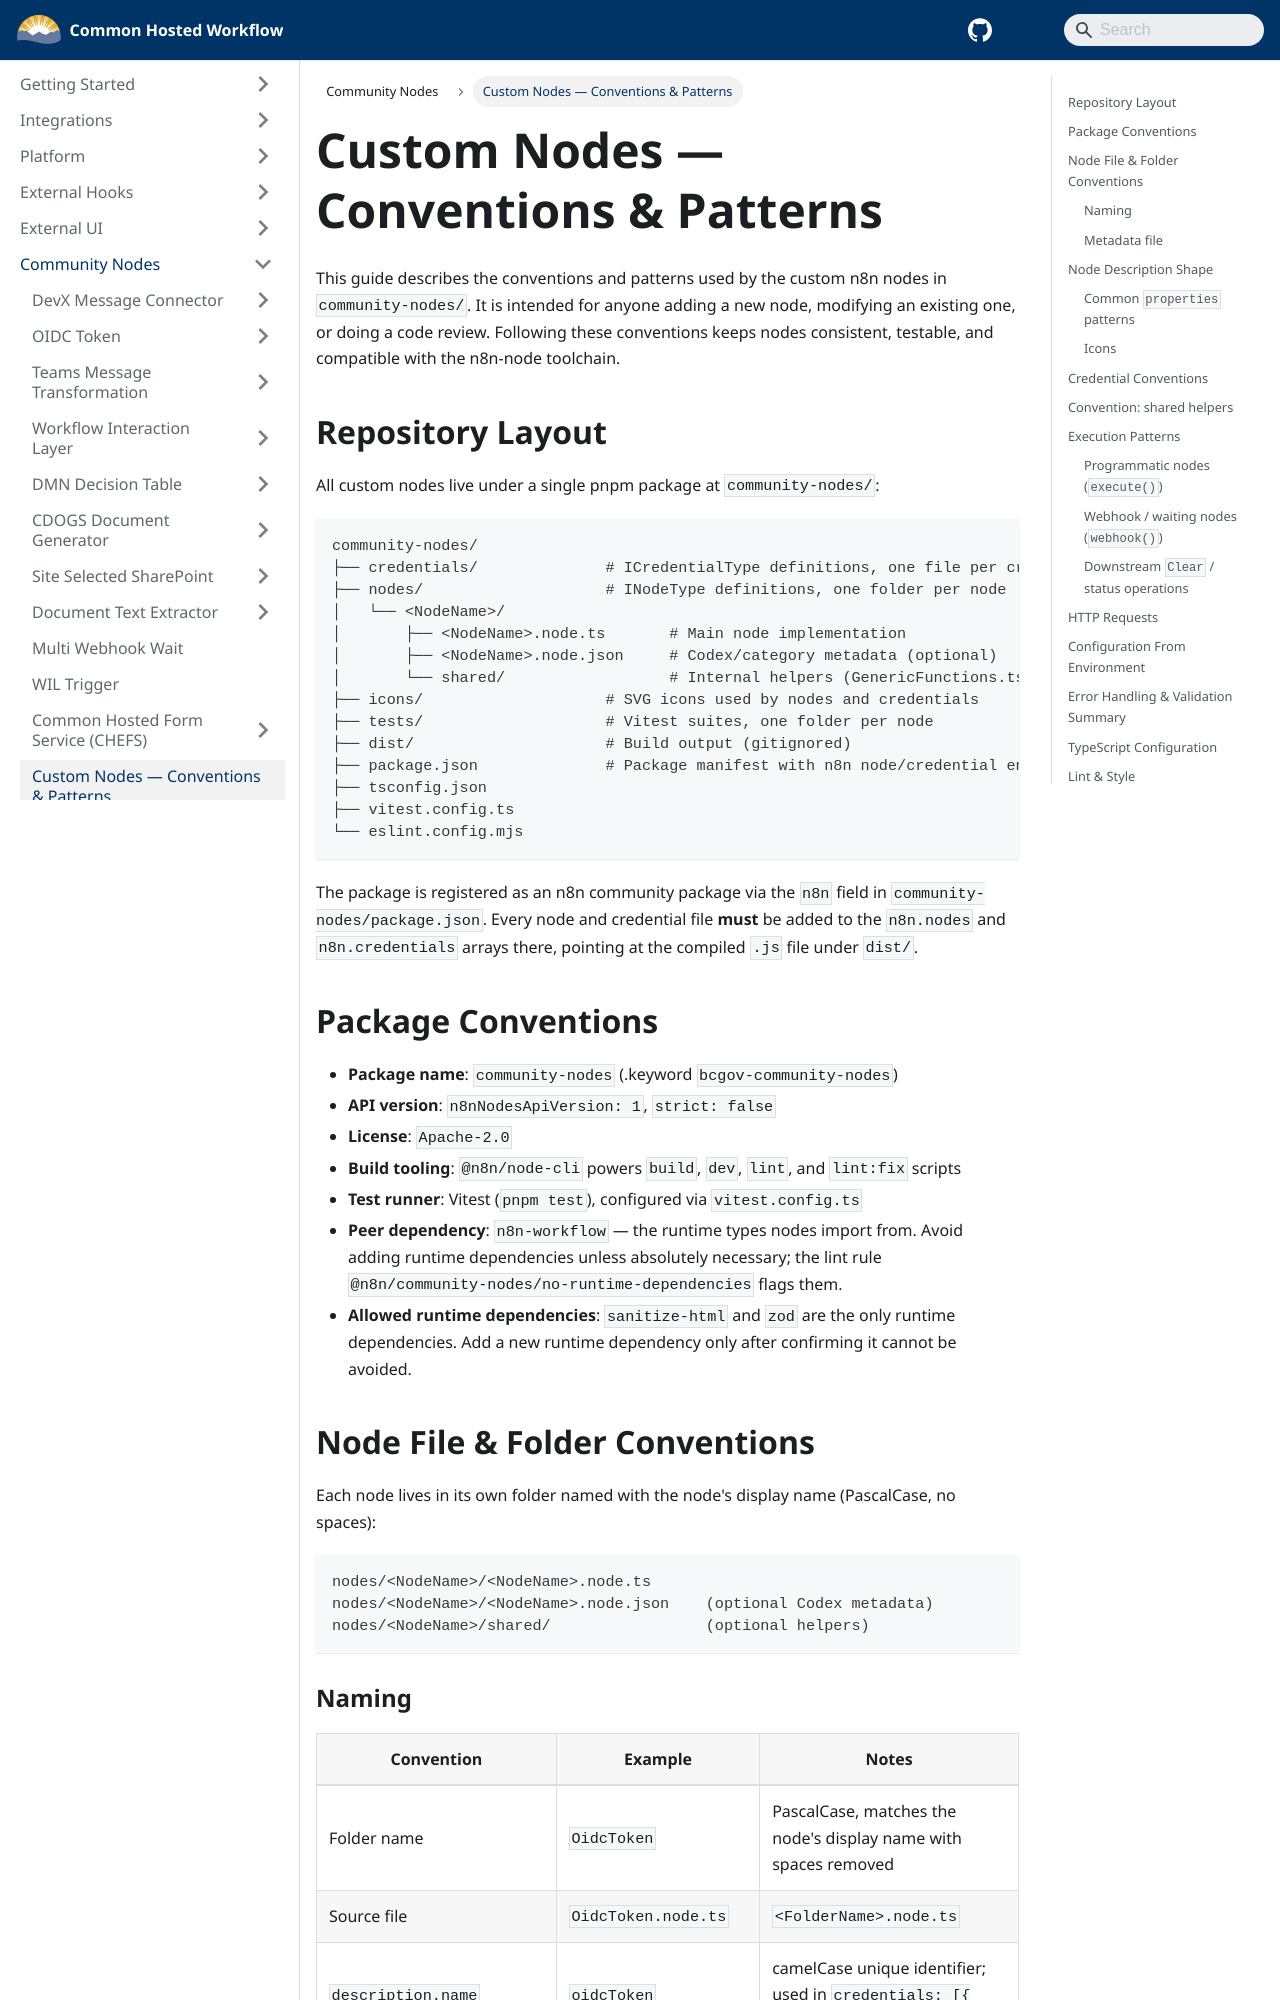

repository: bcgov/common-hosted-workflow · page: community-nodes/conventions-and-patterns.html · generator: docusaurus

# Custom Nodes — Conventions & Patterns

This guide describes the conventions and patterns used by the custom n8n nodes in `community-nodes/`. It is intended for anyone adding a new node, modifying an existing one, or doing a code review. Following these conventions keeps nodes consistent, testable, and compatible with the n8n-node toolchain.

## Repository Layout

All custom nodes live under a single pnpm package at `community-nodes/`:

```
community-nodes/
├── credentials/              # ICredentialType definitions, one file per credential
├── nodes/                    # INodeType definitions, one folder per node
│   └── <NodeName>/
│       ├── <NodeName>.node.ts       # Main node implementation
│       ├── <NodeName>.node.json     # Codex/category metadata (optional)
│       └── shared/                  # Internal helpers (GenericFunctions.ts, etc.)
├── icons/                    # SVG icons used by nodes and credentials
├── tests/                    # Vitest suites, one folder per node
├── dist/                     # Build output (gitignored)
├── package.json              # Package manifest with n8n node/credential entries
├── tsconfig.json
├── vitest.config.ts
└── eslint.config.mjs
```

The package is registered as an n8n community package via the `n8n` field in `community-nodes/package.json`. Every node and credential file **must** be added to the `n8n.nodes` and `n8n.credentials` arrays there, pointing at the compiled `.js` file under `dist/`.

## Package Conventions

- **Package name**: `community-nodes` (.keyword `bcgov-community-nodes`)
- **API version**: `n8nNodesApiVersion: 1`, `strict: false`
- **License**: `Apache-2.0`
- **Build tooling**: `@n8n/node-cli` powers `build`, `dev`, `lint`, and `lint:fix` scripts
- **Test runner**: Vitest (`pnpm test`), configured via `vitest.config.ts`
- **Peer dependency**: `n8n-workflow` — the runtime types nodes import from. Avoid adding runtime dependencies unless absolutely necessary; the lint rule `@n8n/community-nodes/no-runtime-dependencies` flags them.
- **Allowed runtime dependencies**: `sanitize-html` and `zod` are the only runtime dependencies. Add a new runtime dependency only after confirming it cannot be avoided.

## Node File & Folder Conventions

Each node lives in its own folder named with the node's display name (PascalCase, no spaces):

```
nodes/<NodeName>/<NodeName>.node.ts
nodes/<NodeName>/<NodeName>.node.json    (optional Codex metadata)
nodes/<NodeName>/shared/                 (optional helpers)
```
